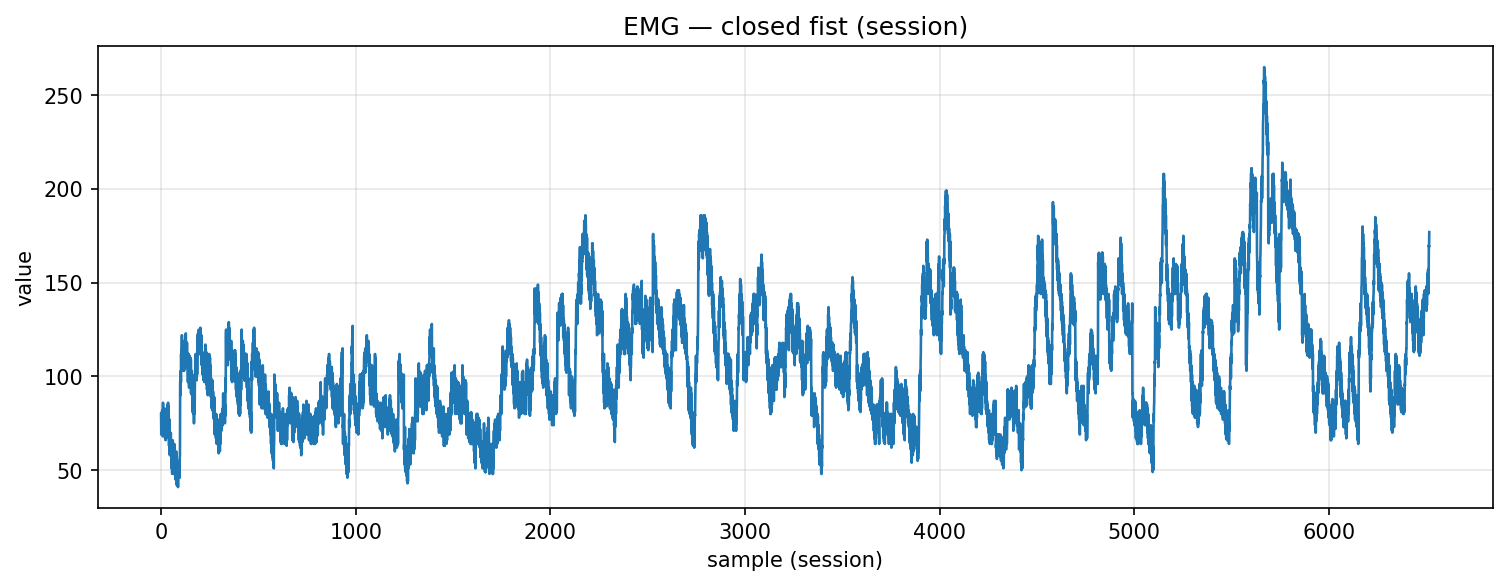

Data behind this chart, as committed beside it:
timestamp, device, address, char_uuid, label, col_index, value, payload_ascii, payload_hex
2025-10-30T17:30:27.003, MyoWareSensor1, 88:13:BF:14:F7:1E, f3a56edf-8f1e-4533-93bf-5601b2e91308, closed_fist, 1, 80.0, 80.00, 38302e3030
2025-10-30T17:30:27.003, MyoWareSensor1, 88:13:BF:14:F7:1E, f3a56edf-8f1e-4533-93bf-5601b2e91308, closed_fist, 1, 69.0, 69.00, 36392e3030
2025-10-30T17:30:27.004, MyoWareSensor1, 88:13:BF:14:F7:1E, f3a56edf-8f1e-4533-93bf-5601b2e91308, closed_fist, 1, 80.0, 80.00, 38302e3030
2025-10-30T17:30:27.004, MyoWareSensor1, 88:13:BF:14:F7:1E, f3a56edf-8f1e-4533-93bf-5601b2e91308, closed_fist, 1, 75.0, 75.00, 37352e3030
2025-10-30T17:30:27.005, MyoWareSensor1, 88:13:BF:14:F7:1E, f3a56edf-8f1e-4533-93bf-5601b2e91308, closed_fist, 1, 81.0, 81.00, 38312e3030
2025-10-30T17:30:27.005, MyoWareSensor1, 88:13:BF:14:F7:1E, f3a56edf-8f1e-4533-93bf-5601b2e91308, closed_fist, 1, 71.0, 71.00, 37312e3030
2025-10-30T17:30:27.005, MyoWareSensor1, 88:13:BF:14:F7:1E, f3a56edf-8f1e-4533-93bf-5601b2e91308, closed_fist, 1, 82.0, 82.00, 38322e3030
2025-10-30T17:30:27.005, MyoWareSensor1, 88:13:BF:14:F7:1E, f3a56edf-8f1e-4533-93bf-5601b2e91308, closed_fist, 1, 70.0, 70.00, 37302e3030
2025-10-30T17:30:27.006, MyoWareSensor1, 88:13:BF:14:F7:1E, f3a56edf-8f1e-4533-93bf-5601b2e91308, closed_fist, 1, 79.0, 79.00, 37392e3030
2025-10-30T17:30:27.006, MyoWareSensor1, 88:13:BF:14:F7:1E, f3a56edf-8f1e-4533-93bf-5601b2e91308, closed_fist, 1, 68.0, 68.00, 36382e3030
2025-10-30T17:30:27.008, MyoWareSensor1, 88:13:BF:14:F7:1E, f3a56edf-8f1e-4533-93bf-5601b2e91308, closed_fist, 1, 86.0, 86.00, 38362e3030
2025-10-30T17:30:27.008, MyoWareSensor1, 88:13:BF:14:F7:1E, f3a56edf-8f1e-4533-93bf-5601b2e91308, closed_fist, 1, 75.0, 75.00, 37352e3030
2025-10-30T17:30:27.009, MyoWareSensor1, 88:13:BF:14:F7:1E, f3a56edf-8f1e-4533-93bf-5601b2e91308, closed_fist, 1, 82.0, 82.00, 38322e3030
2025-10-30T17:30:27.014, MyoWareSensor1, 88:13:BF:14:F7:1E, f3a56edf-8f1e-4533-93bf-5601b2e91308, closed_fist, 1, 73.0, 73.00, 37332e3030
2025-10-30T17:30:27.014, MyoWareSensor1, 88:13:BF:14:F7:1E, f3a56edf-8f1e-4533-93bf-5601b2e91308, closed_fist, 1, 83.0, 83.00, 38332e3030
2025-10-30T17:30:27.014, MyoWareSensor1, 88:13:BF:14:F7:1E, f3a56edf-8f1e-4533-93bf-5601b2e91308, closed_fist, 1, 71.0, 71.00, 37312e3030
2025-10-30T17:30:27.015, MyoWareSensor1, 88:13:BF:14:F7:1E, f3a56edf-8f1e-4533-93bf-5601b2e91308, closed_fist, 1, 80.0, 80.00, 38302e3030
2025-10-30T17:30:27.015, MyoWareSensor1, 88:13:BF:14:F7:1E, f3a56edf-8f1e-4533-93bf-5601b2e91308, closed_fist, 1, 74.0, 74.00, 37342e3030
2025-10-30T17:30:27.016, MyoWareSensor1, 88:13:BF:14:F7:1E, f3a56edf-8f1e-4533-93bf-5601b2e91308, closed_fist, 1, 80.0, 80.00, 38302e3030
2025-10-30T17:30:27.016, MyoWareSensor1, 88:13:BF:14:F7:1E, f3a56edf-8f1e-4533-93bf-5601b2e91308, closed_fist, 1, 70.0, 70.00, 37302e3030
2025-10-30T17:30:27.016, MyoWareSensor1, 88:13:BF:14:F7:1E, f3a56edf-8f1e-4533-93bf-5601b2e91308, closed_fist, 1, 80.0, 80.00, 38302e3030
2025-10-30T17:30:27.016, MyoWareSensor1, 88:13:BF:14:F7:1E, f3a56edf-8f1e-4533-93bf-5601b2e91308, closed_fist, 1, 67.0, 67.00, 36372e3030
2025-10-30T17:30:27.016, MyoWareSensor1, 88:13:BF:14:F7:1E, f3a56edf-8f1e-4533-93bf-5601b2e91308, closed_fist, 1, 79.0, 79.00, 37392e3030
2025-10-30T17:30:27.017, MyoWareSensor1, 88:13:BF:14:F7:1E, f3a56edf-8f1e-4533-93bf-5601b2e91308, closed_fist, 1, 66.0, 66.00, 36362e3030
2025-10-30T17:30:27.017, MyoWareSensor1, 88:13:BF:14:F7:1E, f3a56edf-8f1e-4533-93bf-5601b2e91308, closed_fist, 1, 75.0, 75.00, 37352e3030
2025-10-30T17:30:27.017, MyoWareSensor1, 88:13:BF:14:F7:1E, f3a56edf-8f1e-4533-93bf-5601b2e91308, closed_fist, 1, 71.0, 71.00, 37312e3030
2025-10-30T17:30:27.018, MyoWareSensor1, 88:13:BF:14:F7:1E, f3a56edf-8f1e-4533-93bf-5601b2e91308, closed_fist, 1, 81.0, 81.00, 38312e3030
2025-10-30T17:30:27.018, MyoWareSensor1, 88:13:BF:14:F7:1E, f3a56edf-8f1e-4533-93bf-5601b2e91308, closed_fist, 1, 75.0, 75.00, 37352e3030
2025-10-30T17:30:27.018, MyoWareSensor1, 88:13:BF:14:F7:1E, f3a56edf-8f1e-4533-93bf-5601b2e91308, closed_fist, 1, 83.0, 83.00, 38332e3030
2025-10-30T17:30:27.035, MyoWareSensor1, 88:13:BF:14:F7:1E, f3a56edf-8f1e-4533-93bf-5601b2e91308, closed_fist, 1, 74.0, 74.00, 37342e3030
2025-10-30T17:30:27.037, MyoWareSensor1, 88:13:BF:14:F7:1E, f3a56edf-8f1e-4533-93bf-5601b2e91308, closed_fist, 1, 83.0, 83.00, 38332e3030
2025-10-30T17:30:27.037, MyoWareSensor1, 88:13:BF:14:F7:1E, f3a56edf-8f1e-4533-93bf-5601b2e91308, closed_fist, 1, 73.0, 73.00, 37332e3030
2025-10-30T17:30:27.038, MyoWareSensor1, 88:13:BF:14:F7:1E, f3a56edf-8f1e-4533-93bf-5601b2e91308, closed_fist, 1, 81.0, 81.00, 38312e3030
2025-10-30T17:30:27.039, MyoWareSensor1, 88:13:BF:14:F7:1E, f3a56edf-8f1e-4533-93bf-5601b2e91308, closed_fist, 1, 77.0, 77.00, 37372e3030
2025-10-30T17:30:27.039, MyoWareSensor1, 88:13:BF:14:F7:1E, f3a56edf-8f1e-4533-93bf-5601b2e91308, closed_fist, 1, 85.0, 85.00, 38352e3030
2025-10-30T17:30:27.039, MyoWareSensor1, 88:13:BF:14:F7:1E, f3a56edf-8f1e-4533-93bf-5601b2e91308, closed_fist, 1, 75.0, 75.00, 37352e3030
2025-10-30T17:30:27.039, MyoWareSensor1, 88:13:BF:14:F7:1E, f3a56edf-8f1e-4533-93bf-5601b2e91308, closed_fist, 1, 86.0, 86.00, 38362e3030
2025-10-30T17:30:27.042, MyoWareSensor1, 88:13:BF:14:F7:1E, f3a56edf-8f1e-4533-93bf-5601b2e91308, closed_fist, 1, 77.0, 77.00, 37372e3030
2025-10-30T17:30:27.042, MyoWareSensor1, 88:13:BF:14:F7:1E, f3a56edf-8f1e-4533-93bf-5601b2e91308, closed_fist, 1, 84.0, 84.00, 38342e3030
2025-10-30T17:30:27.043, MyoWareSensor1, 88:13:BF:14:F7:1E, f3a56edf-8f1e-4533-93bf-5601b2e91308, closed_fist, 1, 67.0, 67.00, 36372e3030
2025-10-30T17:30:27.043, MyoWareSensor1, 88:13:BF:14:F7:1E, f3a56edf-8f1e-4533-93bf-5601b2e91308, closed_fist, 1, 75.0, 75.00, 37352e3030
2025-10-30T17:30:27.044, MyoWareSensor1, 88:13:BF:14:F7:1E, f3a56edf-8f1e-4533-93bf-5601b2e91308, closed_fist, 1, 63.0, 63.00, 36332e3030
2025-10-30T17:30:27.044, MyoWareSensor1, 88:13:BF:14:F7:1E, f3a56edf-8f1e-4533-93bf-5601b2e91308, closed_fist, 1, 74.0, 74.00, 37342e3030
2025-10-30T17:30:27.051, MyoWareSensor1, 88:13:BF:14:F7:1E, f3a56edf-8f1e-4533-93bf-5601b2e91308, closed_fist, 1, 59.0, 59.00, 35392e3030
2025-10-30T17:30:27.051, MyoWareSensor1, 88:13:BF:14:F7:1E, f3a56edf-8f1e-4533-93bf-5601b2e91308, closed_fist, 1, 77.0, 77.00, 37372e3030
2025-10-30T17:30:27.051, MyoWareSensor1, 88:13:BF:14:F7:1E, f3a56edf-8f1e-4533-93bf-5601b2e91308, closed_fist, 1, 58.0, 58.00, 35382e3030
2025-10-30T17:30:27.051, MyoWareSensor1, 88:13:BF:14:F7:1E, f3a56edf-8f1e-4533-93bf-5601b2e91308, closed_fist, 1, 59.0, 59.00, 35392e3030
2025-10-30T17:30:27.052, MyoWareSensor1, 88:13:BF:14:F7:1E, f3a56edf-8f1e-4533-93bf-5601b2e91308, closed_fist, 1, 59.0, 59.00, 35392e3030
2025-10-30T17:30:27.052, MyoWareSensor1, 88:13:BF:14:F7:1E, f3a56edf-8f1e-4533-93bf-5601b2e91308, closed_fist, 1, 61.0, 61.00, 36312e3030
2025-10-30T17:30:27.052, MyoWareSensor1, 88:13:BF:14:F7:1E, f3a56edf-8f1e-4533-93bf-5601b2e91308, closed_fist, 1, 58.0, 58.00, 35382e3030
2025-10-30T17:30:27.052, MyoWareSensor1, 88:13:BF:14:F7:1E, f3a56edf-8f1e-4533-93bf-5601b2e91308, closed_fist, 1, 70.0, 70.00, 37302e3030
2025-10-30T17:30:27.052, MyoWareSensor1, 88:13:BF:14:F7:1E, f3a56edf-8f1e-4533-93bf-5601b2e91308, closed_fist, 1, 59.0, 59.00, 35392e3030
2025-10-30T17:30:27.053, MyoWareSensor1, 88:13:BF:14:F7:1E, f3a56edf-8f1e-4533-93bf-5601b2e91308, closed_fist, 1, 64.0, 64.00, 36342e3030
2025-10-30T17:30:27.053, MyoWareSensor1, 88:13:BF:14:F7:1E, f3a56edf-8f1e-4533-93bf-5601b2e91308, closed_fist, 1, 57.0, 57.00, 35372e3030
2025-10-30T17:30:27.053, MyoWareSensor1, 88:13:BF:14:F7:1E, f3a56edf-8f1e-4533-93bf-5601b2e91308, closed_fist, 1, 65.0, 65.00, 36352e3030
2025-10-30T17:30:27.055, MyoWareSensor1, 88:13:BF:14:F7:1E, f3a56edf-8f1e-4533-93bf-5601b2e91308, closed_fist, 1, 51.0, 51.00, 35312e3030
2025-10-30T17:30:27.055, MyoWareSensor1, 88:13:BF:14:F7:1E, f3a56edf-8f1e-4533-93bf-5601b2e91308, closed_fist, 1, 58.0, 58.00, 35382e3030
2025-10-30T17:30:27.055, MyoWareSensor1, 88:13:BF:14:F7:1E, f3a56edf-8f1e-4533-93bf-5601b2e91308, closed_fist, 1, 48.0, 48.00, 34382e3030
2025-10-30T17:30:27.055, MyoWareSensor1, 88:13:BF:14:F7:1E, f3a56edf-8f1e-4533-93bf-5601b2e91308, closed_fist, 1, 64.0, 64.00, 36342e3030
2025-10-30T17:30:27.055, MyoWareSensor1, 88:13:BF:14:F7:1E, f3a56edf-8f1e-4533-93bf-5601b2e91308, closed_fist, 1, 50.0, 50.00, 35302e3030
... 6,456 more rows
